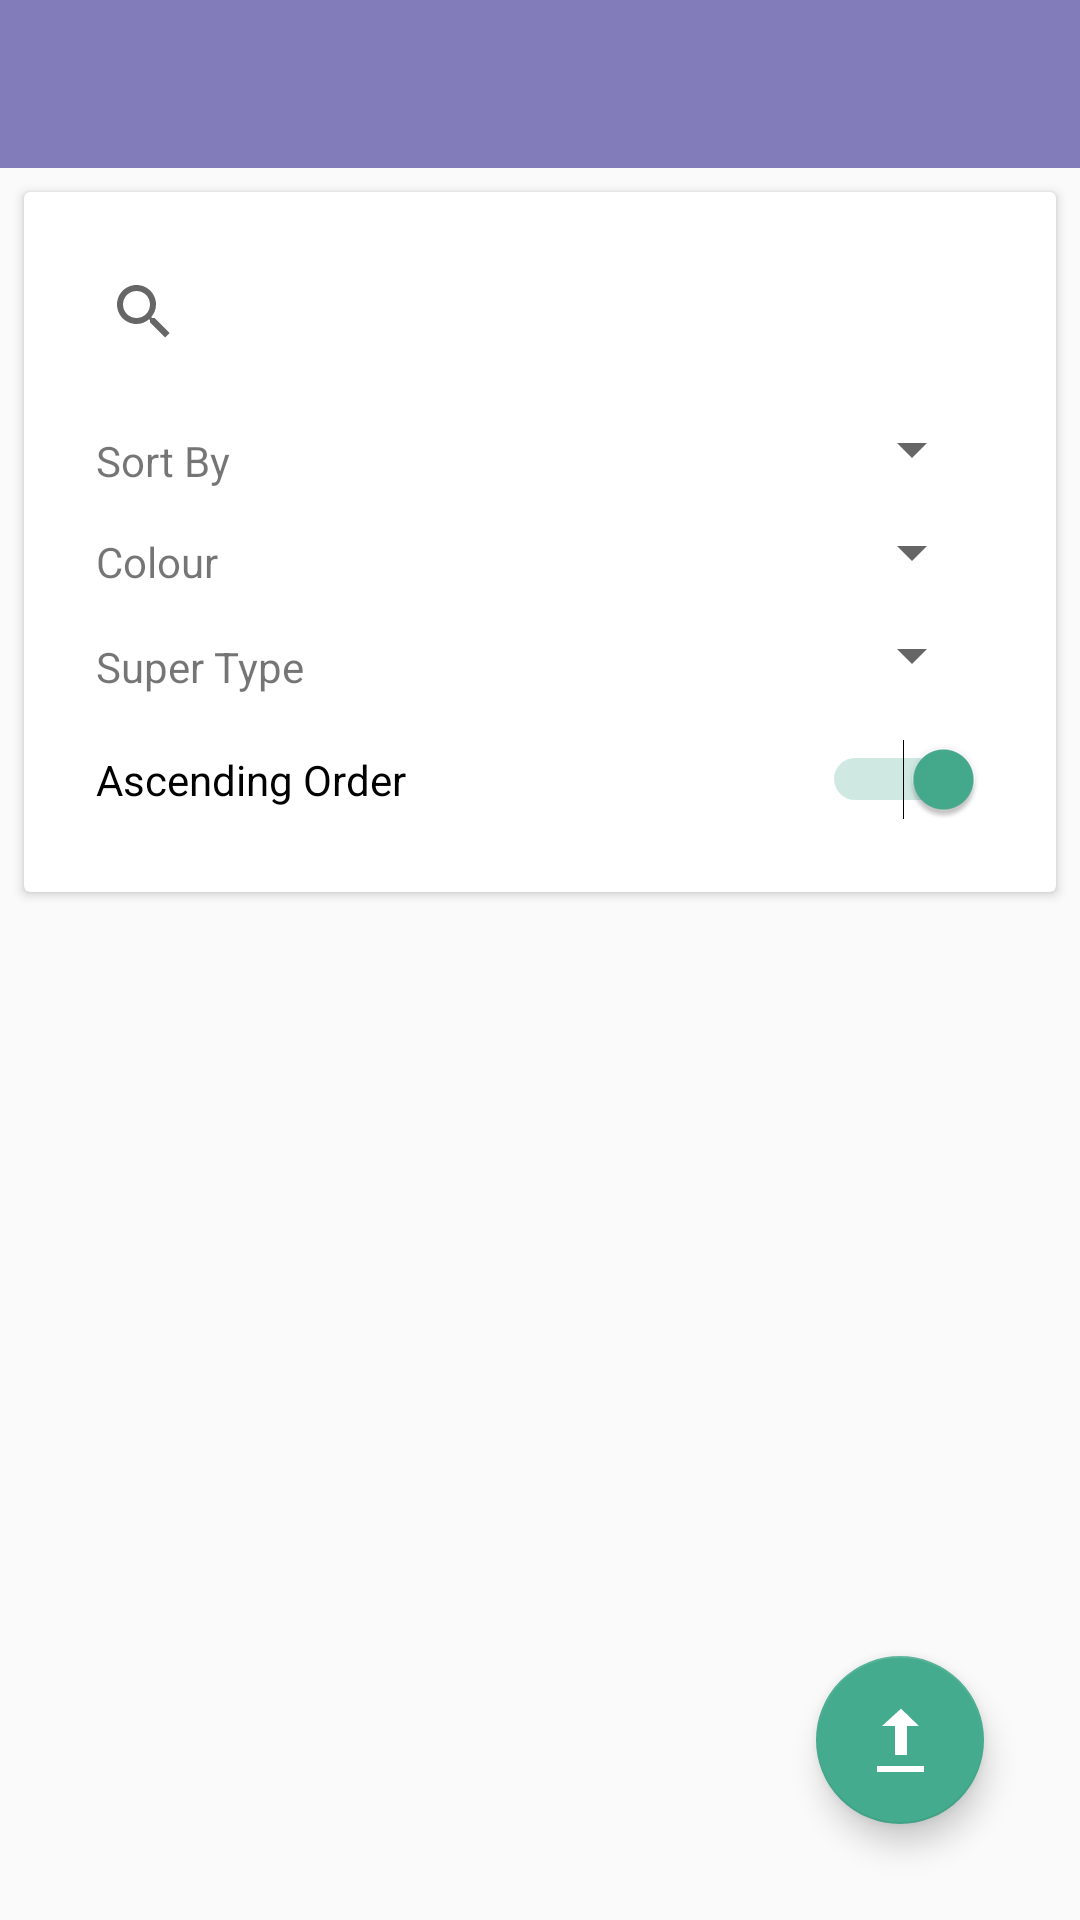

Layout XML and referenced resources for this Android screen:
<!-- AndroidManifest.xml: application theme AppTheme -->
<!-- res/layout/activity_card_preview_host.xml -->
<?xml version="1.0" encoding="utf-8"?>
<androidx.constraintlayout.widget.ConstraintLayout xmlns:android="http://schemas.android.com/apk/res/android"
    xmlns:app="http://schemas.android.com/apk/res-auto"
    xmlns:tools="http://schemas.android.com/tools"
    android:layout_width="match_parent"
    android:layout_height="match_parent"
    tools:context=".setpreview.cardpreview.CardPreviewHostActivity">

    <include
        android:id="@+id/include2"
        layout="@layout/toolbar" />

    <com.google.android.material.floatingactionbutton.FloatingActionButton
        android:id="@+id/scroll_to_top"
        android:layout_width="wrap_content"
        android:layout_height="wrap_content"
        android:layout_marginEnd="32dp"
        android:layout_marginBottom="32dp"
        android:clickable="true"
        android:contentDescription="@string/scroll_to_top_of_page"
        android:focusable="true"
        app:layout_constraintBottom_toBottomOf="parent"
        app:layout_constraintEnd_toEndOf="parent"
        app:srcCompat="@android:drawable/stat_sys_upload_done" />

    <LinearLayout
        android:layout_marginTop="?attr/actionBarSize"
        android:layout_width="match_parent"
        android:layout_height="match_parent"
        android:orientation="vertical">

        <include layout="@layout/fragment_search" />

        <androidx.recyclerview.widget.RecyclerView
            android:id="@+id/card_preview_recycle_viewer"
            android:layout_width="match_parent"
            android:layout_height="match_parent" />

    </LinearLayout>

</androidx.constraintlayout.widget.ConstraintLayout>
<!-- res/layout/toolbar.xml (included above) -->
<?xml version="1.0" encoding="utf-8"?>
<androidx.constraintlayout.widget.ConstraintLayout xmlns:android="http://schemas.android.com/apk/res/android"
    xmlns:app="http://schemas.android.com/apk/res-auto"
    android:layout_width="match_parent"
    android:layout_height="wrap_content">

    <androidx.appcompat.widget.Toolbar
        android:id="@+id/my_toolbar"
        android:layout_width="match_parent"
        android:layout_height="?attr/actionBarSize"
        android:animateLayoutChanges="true"
        android:animationCache="true"
        android:background="@color/colorPrimary"
        android:elevation="4dp"
        android:theme="@style/ThemeOverlay.AppCompat.DayNight.ActionBar"
        app:layout_constraintEnd_toEndOf="parent"
        app:layout_constraintStart_toStartOf="parent"
        app:layout_constraintTop_toTopOf="parent"
        app:popupTheme="@style/ThemeOverlay.AppCompat.DayNight"/>

</androidx.constraintlayout.widget.ConstraintLayout>
<!-- res/layout/fragment_search.xml (included above) -->
<?xml version="1.0" encoding="utf-8"?>
<FrameLayout xmlns:android="http://schemas.android.com/apk/res/android"
    xmlns:app="http://schemas.android.com/apk/res-auto"
    xmlns:tools="http://schemas.android.com/tools"
    android:layout_width="match_parent"
    android:layout_height="wrap_content"
    tools:context=".cardpreview.SearchFragment">

    <androidx.cardview.widget.CardView
        android:padding="8sp"
        android:layout_margin="8sp"
        android:layout_width="match_parent"
        android:layout_height="wrap_content">

    <androidx.constraintlayout.widget.ConstraintLayout
        android:padding="8sp"
        android:layout_margin="8sp"
        android:layout_width="match_parent"
        android:layout_height="wrap_content">

        <androidx.appcompat.widget.SearchView
            android:id="@+id/card_search_view"
            android:layout_width="match_parent"
            android:layout_height="wrap_content"
            android:queryHint="@string/search_hint"
            app:layout_constraintEnd_toEndOf="parent"
            app:layout_constraintStart_toStartOf="parent"
            app:layout_constraintTop_toTopOf="parent" />

        <TextView
            android:id="@+id/SortLabel"
            android:layout_width="wrap_content"
            android:layout_height="wrap_content"
            android:layout_marginStart="8dp"
            android:layout_marginTop="16dp"
            android:text="@string/sort_by"
            app:layout_constraintStart_toStartOf="parent"
            app:layout_constraintTop_toBottomOf="@+id/card_search_view" />

        <Spinner
            android:id="@+id/sort_type"
            android:layout_width="196sp"
            android:layout_height="wrap_content"
            android:layout_marginTop="8dp"
            android:layout_marginEnd="8dp"
            android:spinnerMode="dropdown"
            app:layout_constraintBottom_toBottomOf="@+id/SortLabel"
            app:layout_constraintEnd_toEndOf="parent"
            app:layout_constraintTop_toBottomOf="@+id/card_search_view" />

        <TextView
            android:id="@+id/colour_label"
            android:layout_width="wrap_content"
            android:layout_height="wrap_content"
            android:layout_marginStart="8dp"
            android:layout_marginTop="16dp"
            android:text="@string/colour"
            app:layout_constraintStart_toStartOf="parent"
            app:layout_constraintTop_toBottomOf="@+id/sort_type" />

        <Spinner
            android:id="@+id/colour_type"
            android:layout_width="196sp"
            android:layout_height="wrap_content"
            android:layout_marginTop="8dp"
            android:layout_marginEnd="8dp"
            android:spinnerMode="dropdown"
            app:layout_constraintBottom_toBottomOf="@+id/colour_label"
            app:layout_constraintEnd_toEndOf="parent"
            app:layout_constraintTop_toBottomOf="@+id/SortLabel" />

        <TextView
            android:id="@+id/super_type"
            android:layout_width="wrap_content"
            android:layout_height="wrap_content"
            android:layout_marginStart="8dp"
            android:layout_marginTop="16dp"
            android:text="@string/super_type"
            app:layout_constraintStart_toStartOf="parent"
            app:layout_constraintTop_toBottomOf="@+id/colour_label" />

        <Spinner
            android:id="@+id/super_type_spinner"
            android:layout_width="196sp"
            android:layout_height="wrap_content"
            android:layout_marginTop="8dp"
            android:layout_marginEnd="8dp"
            android:spinnerMode="dropdown"
            app:layout_constraintBottom_toBottomOf="@+id/super_type"
            app:layout_constraintEnd_toEndOf="parent"
            app:layout_constraintTop_toBottomOf="@+id/colour_label" />

        <Switch
            android:id="@+id/ascending_order"
            android:layout_width="match_parent"
            android:layout_height="wrap_content"
            android:layout_marginTop="16dp"
            android:layout_marginBottom="8dp"
            android:layout_marginStart="8sp"
            android:layout_marginEnd="8sp"
            android:text="@string/ascending_order"
            android:checked="true"
            app:layout_constraintBottom_toBottomOf="parent"
            app:layout_constraintEnd_toEndOf="@+id/super_type_spinner"
            app:layout_constraintStart_toStartOf="@+id/super_type"
            app:layout_constraintTop_toBottomOf="@id/super_type_spinner" />

    </androidx.constraintlayout.widget.ConstraintLayout>

    </androidx.cardview.widget.CardView>

</FrameLayout>
<!-- resources referenced by this layout -->
<resources>
  <color name="colorPrimary">#837cba</color>
  <string name="ascending_order">Ascending Order</string>
  <string name="colour">Colour</string>
  <string name="scroll_to_top_of_page">Scroll to top of page</string>
  <string name="search_hint">Card Name or Oracle Text</string>
  <string name="sort_by">Sort By</string>
  <string name="super_type">Super Type</string>
  <style name="AppTheme" parent="@style/Theme.AppCompat.DayNight.NoActionBar">
          
          <item name="colorPrimary">@color/colorPrimary</item>
          <item name="colorPrimaryDark">@color/colorPrimaryDark</item>
          <item name="colorAccent">@color/colorAccent</item>
          <item name="android:navigationBarColor">#00FFFFFF</item>
      </style>
  <color name="colorPrimaryDark">#635d8c</color>
  <color name="colorAccent">#45ab8e</color>
</resources>
